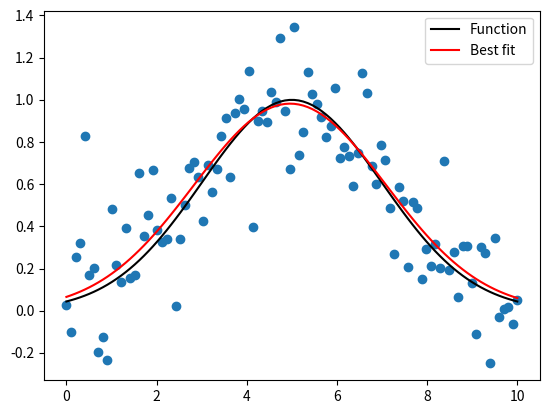

Generate this figure with matplotlib:
import numpy as np
from scipy.optimize import curve_fit
import matplotlib.pyplot as mpl
  
# Let's create a function to model and create data
def func(x, a, x0, sigma):
    return a*np.exp(-(x-x0)**2/(2*sigma**2))
  
# Generating clean data
x = np.linspace(0, 10, 100)
y = func(x, 1, 5, 2)
  
# Adding noise to the data
yn = y + 0.2 * np.random.normal(size=len(x))
  
# Plot out the current state of the data and model
fig = mpl.figure()
ax = fig.add_subplot(111)
ax.plot(x, y, c='k', label='Function')
ax.scatter(x, yn)
  
# Executing curve_fit on noisy data
popt, pcov = curve_fit(func, x, yn)
  
#popt returns the best fit values for parameters of the given model (func)
print (popt)
  
ym = func(x, popt[0], popt[1], popt[2])
ax.plot(x, ym, c='r', label='Best fit')
ax.legend()
mpl.show()